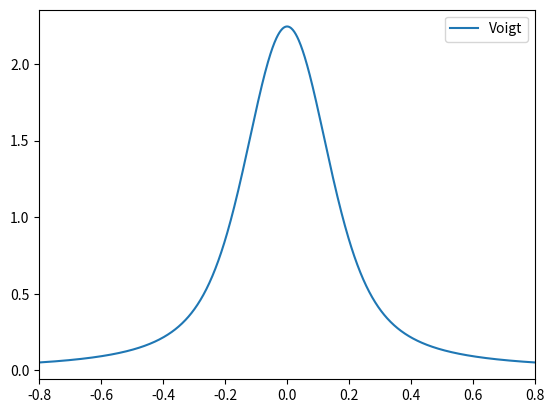

Here is the Python script that generated this plot:
import numpy as np
from scipy.special import wofz
import matplotlib.pyplot as plt


def voigt_math(x, alpha, gamma, x_pts=None, y_pts=None, cont=False):
    """
    Return the Voigt line shape at x with Lorentzian component HWHM gamma
    and Gaussian component HWHM alpha.

    Input:
    x:      [ndarray]  Data grid
    alpha:  [float]    Gaussian HWHM component
    gamma:  [float]    Lorentzian HWHM component
    x_pts:  [ndarray]  x-components of initial continuum guess
    y_pts:  [ndarray]  y-components of initial continuum guess
    cont:   [bool]     Use a continuum term? Default is False

    """
    sigma = alpha / np.sqrt(2 * np.log(2))

    if cont is True:
        # call continuum function here?
        print("Do something")

    return np.real(wofz((x + 1j*gamma)/sigma/np.sqrt(2))) / sigma/np.sqrt(2*np.pi)



alpha, gamma = 0.1, 0.1
x = np.linspace(-0.8,0.8,1000)

plt.plot(x, voigt_math(x, alpha, gamma), label='Voigt')
plt.xlim(-0.8,0.8)
plt.legend()
plt.show()